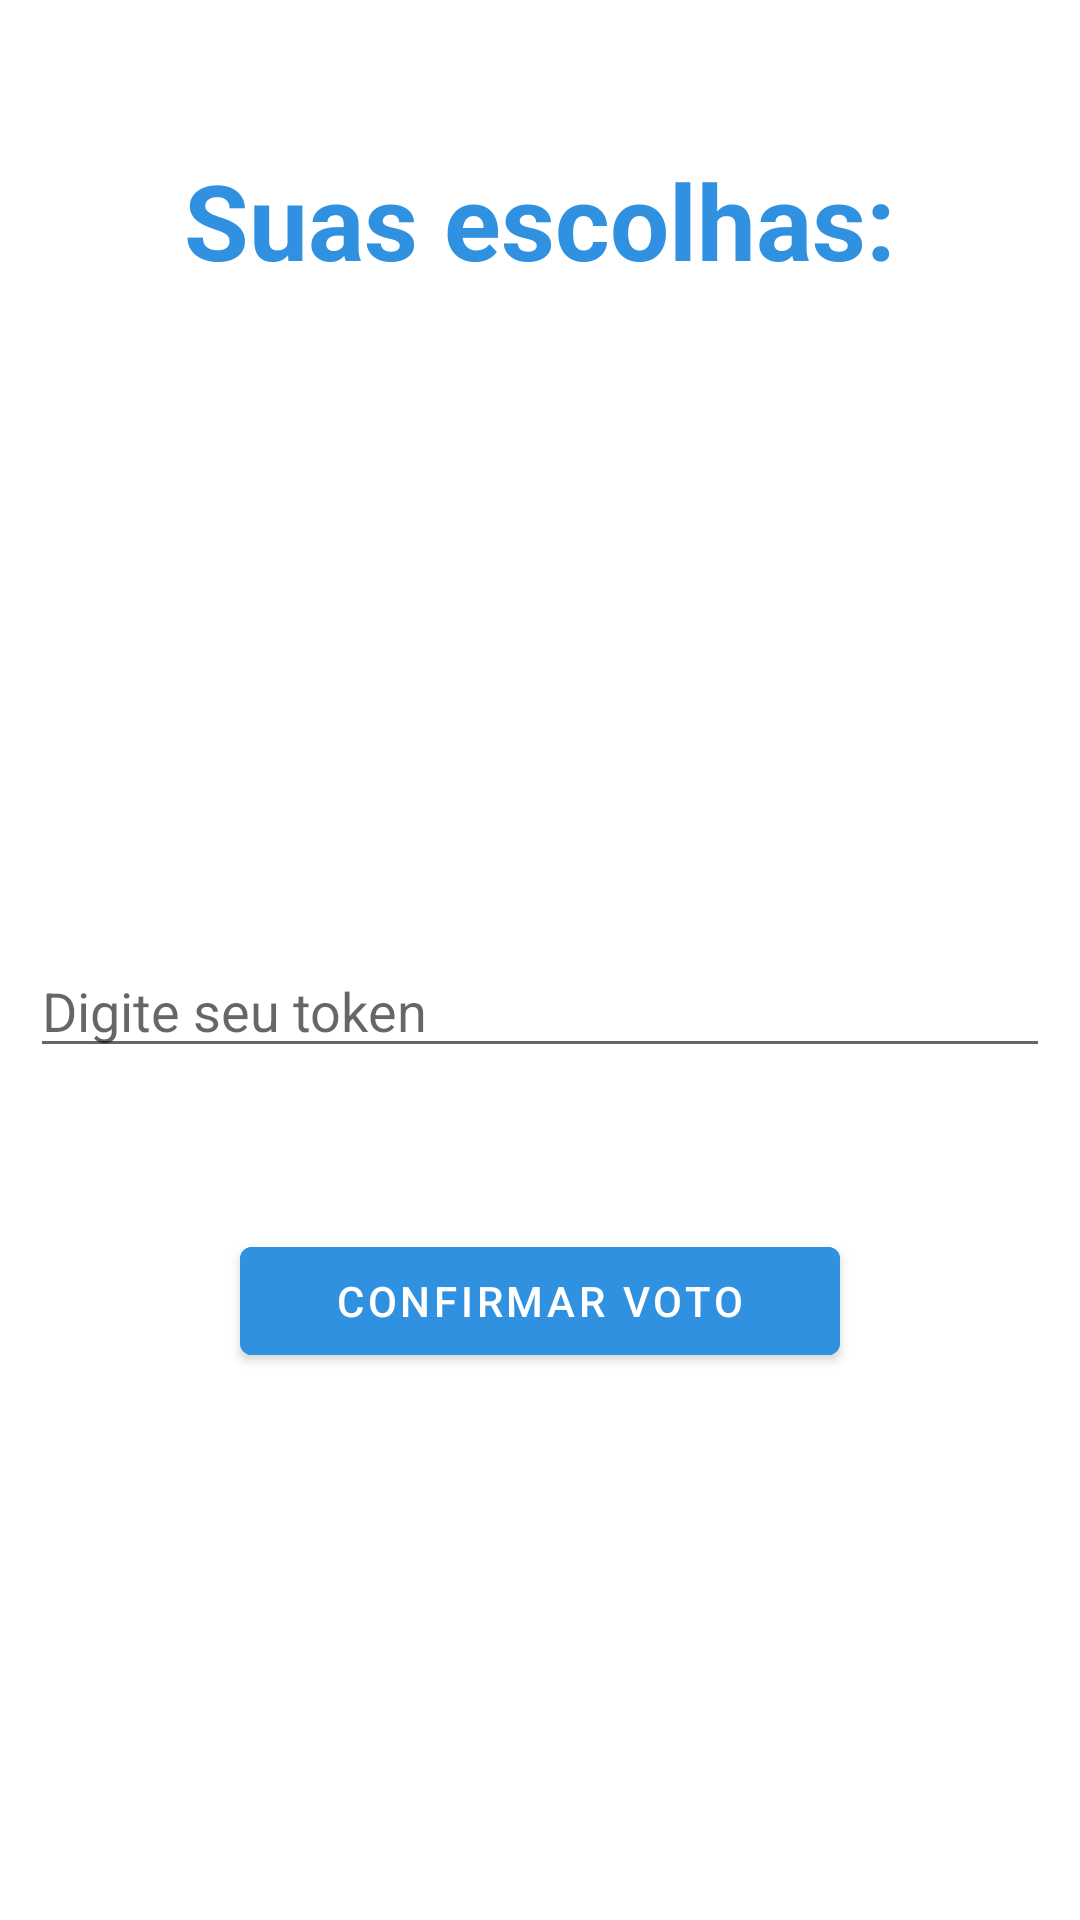

Reconstruct the res/layout file that produces this screen, plus the resources it refers to.
<!-- AndroidManifest.xml: application theme Theme.OscarAPP -->
<!-- res/layout/activity_confirm_vote.xml -->
<?xml version="1.0" encoding="utf-8"?>
<RelativeLayout xmlns:android="http://schemas.android.com/apk/res/android"
    xmlns:app="http://schemas.android.com/apk/res-auto"
    xmlns:tools="http://schemas.android.com/tools"
    android:layout_width="match_parent"
    android:layout_height="match_parent"
    tools:context=".ConfirmVote"
    android:background="@drawable/geral">

    <TextView
        android:id="@+id/txtEscolhas"
        android:layout_width="match_parent"
        android:layout_height="wrap_content"
        android:layout_marginStart="50dp"
        android:layout_marginTop="50dp"
        android:layout_marginEnd="50dp"
        android:layout_marginBottom="50dp"
        android:gravity="center"
        android:text="Suas escolhas:"
        android:textColor="#2F91DF"
        android:textSize="35dp"
        android:textStyle="bold" />

    <TextView
        android:id="@+id/txtVotoFilme"
        android:layout_width="match_parent"
        android:layout_height="wrap_content"
        android:layout_below="@id/txtEscolhas"
        android:layout_marginStart="10dp"
        android:layout_marginTop="10dp"
        android:layout_marginEnd="10dp"
        android:layout_marginBottom="10dp"
        android:background="#90ffffff"
        android:drawablePadding="10dp"
        android:padding="20dp"
        android:textColor="@color/white"
        android:textColorHint="@color/white"></TextView>

    <TextView
        android:id="@+id/txtVotoDiretor"
        android:layout_width="match_parent"
        android:layout_height="wrap_content"
        android:layout_below="@id/txtVotoFilme"
        android:layout_marginStart="10dp"
        android:layout_marginTop="10dp"
        android:layout_marginEnd="10dp"
        android:layout_marginBottom="10dp"
        android:background="#90ffffff"
        android:drawablePadding="10dp"
        android:padding="20dp"
        android:textColor="@color/white"
        android:textColorHint="@color/white"></TextView>

    <EditText
        android:id="@+id/editTextToken"
        android:layout_width="match_parent"
        android:layout_height="wrap_content"
        android:layout_below="@id/txtVotoDiretor"
        android:layout_marginStart="10dp"
        android:layout_marginLeft="10dp"
        android:layout_marginTop="10dp"
        android:layout_marginEnd="10dp"
        android:ems="10"
        android:hint="Digite seu token"
        android:inputType="number" />

    <com.google.android.material.button.MaterialButton
        android:id="@+id/btnEntrar"
        android:layout_width="wrap_content"
        android:layout_height="wrap_content"
        android:layout_below="@id/txtVotoDiretor"
        android:layout_centerHorizontal="true"
        android:layout_marginStart="30dp"
        android:layout_marginTop="105dp"
        android:layout_marginEnd="30dp"

        android:layout_marginBottom="30dp"
        android:width="200dp"
        android:backgroundTint="#2F91DF"
        android:onClick="btnConfirmarVoto"
        android:text="Confirmar Voto"></com.google.android.material.button.MaterialButton>

</RelativeLayout>
<!-- resources referenced by this layout -->
<resources>
  <style name="Theme.OscarAPP" parent="Theme.MaterialComponents.DayNight.DarkActionBar">
          
          <item name="colorPrimary">@color/purple_500</item>
          <item name="colorPrimaryVariant">@color/purple_700</item>
          <item name="colorOnPrimary">@color/white</item>
          
          <item name="colorSecondary">@color/teal_200</item>
          <item name="colorSecondaryVariant">@color/teal_700</item>
          <item name="colorOnSecondary">@color/black</item>
          
          <item name="android:statusBarColor" tools:targetApi="l">?attr/colorPrimaryVariant</item>
          
      </style>
  <!-- not gathered from this repository: default colours our renderer supplied (Android Studio template values) -->
  <color name="purple_500">#FF6200EE</color>
  <color name="purple_700">#FF3700B3</color>
  <color name="teal_200">#FF03DAC5</color>
  <color name="teal_700">#FF018786</color>
  <color name="black">#FF000000</color>
  <color name="white">#FFFFFFFF</color>
</resources>
